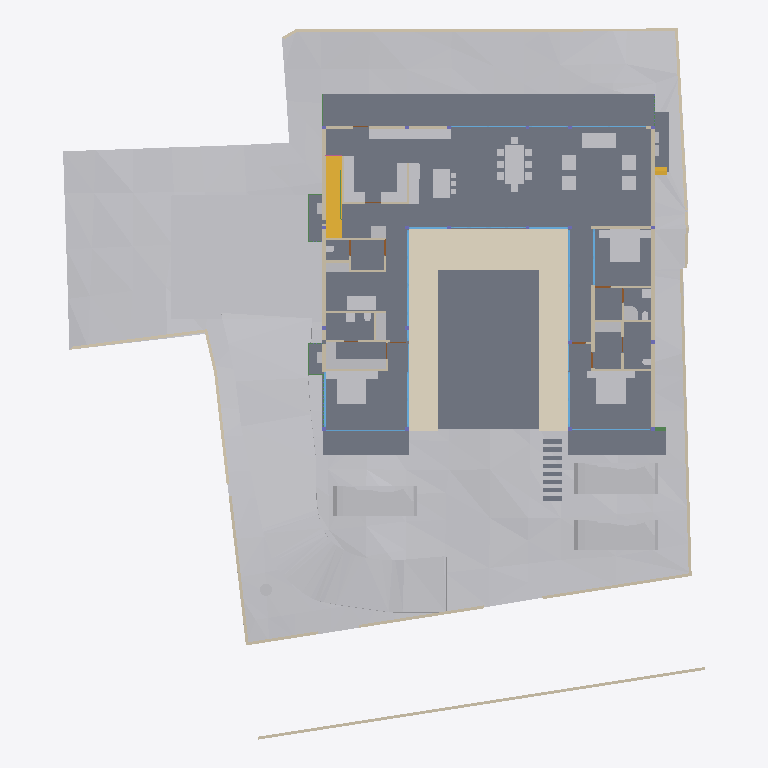
Plan cut of the same IFC building model at storey 'FF Lvl' (level 0.00 m, cut at 1.40 m), seen from above with north up, elements coloured by IFC class: 48 other elements (light grey), 41 walls (beige), 19 windows (light blue), 15 slabs (grey), 6 beams (green), 4 doors (brown), 2 stair flights (yellow), 1 covering (cream). Cut surfaces are drawn darker.
Extent 40.0 m × 44.2 m × 12.9 m (x, y, z). Storeys (6): Footing at -3.50 m; GF at -2.55 m; FF Lvl at 0.00 m; FF at 0.45 m; FF Lintel at 3.15 m; SF at 3.65 m. Elements (593): 179 IfcColumn, 151 IfcBeam, 66 IfcWall, 38 IfcWindow, 30 IfcFurniture, 26 IfcSlab, 19 IfcFooting, 17 IfcDoor, 14 IfcSanitaryTerminal, 13 IfcCovering, 8 IfcEarthworksCut, 8 IfcUnitaryEquipment.

HEADER;
FILE_DESCRIPTION(('ViewDefinition [CoordinationView]'),'2;1');
FILE_NAME('Manilal.ifc','2025-07-07T19:10:12+05:30',(),(),'IfcOpenShell 0.8.3-alpha250613','Bonsai 0.8.3-alpha250613-9b8357c','');
FILE_SCHEMA(('IFC4X3'));
ENDSEC;
DATA;
#1480=IFCPROJECT('2TuuvCHJz54PsFPcraEbH$',$,'My Project',$,$,$,$,(#3,#128),#1481);
#3305=IFCSITE('0lpfVeOW52QfroqLYyHNY2',$,'My Site',$,$,#26,$,$,$,$,$,$,$,$);
#3313=IFCBUILDING('0MzaWOaS178x5FMqOflU3C',$,'My Building',$,$,#25,$,$,$,$,$,$);
#2081=IFCBUILDINGSTOREY('09kFoqoxrCvB1_fcEsMZsQ',$,'FF',$,$,#217,$,$,$,$);
#2986=IFCBUILDINGSTOREY('0zoFHJ9PnFW80M$mIVDQW3',$,'GF',$,$,#14477,$,$,$,$);
#17145=IFCBUILDINGSTOREY('0MckaoTknA3edZMUNhTyAK',$,'SF',$,$,#17254,$,$,$,$);
#20035=IFCBUILDINGSTOREY('3LpnsPikv4mRTBpfC3WQtx',$,'FF Lvl',$,$,#20051,$,$,$,$);
#23582=IFCBUILDINGSTOREY('0DtUgpQ1b6nBmkLmvc_ehu',$,'FF Lintel',$,$,#23767,$,$,$,$);
#459032=IFCBUILDINGSTOREY('2nxT8wHGnDX9t8LjuK$yoz',$,'Footing',$,$,#459177,$,$,$,$);
#457595=IFCGEOGRAPHICELEMENT('1mqx3WFMb0_xZzgY5_pKpf',$,'Site',$,$,$,#458342,$,.TERRAIN.);
#2047=IFCSLAB('0o4IYvr$r5a9xXip1qf77x',$,'Slab',$,$,#57250,#2052,$,$);
#460540=IFCEARTHWORKSCUT('3NfQzW2p90kemh8IGcUxhf',$,'roader',$,$,#461135,#461124,$,.PAVEMENTMILLING.);
#19980=IFCSLAB('0gBflP6QrCERrajZS4Jcb5',$,'Slab',$,$,#244961,#19995,$,$);
#444096=IFCCOVERING('0_sfUdWJL30geCimsSdPtS',$,'Covering',$,$,#444126,#444111,$,$);
#446077=IFCVEHICLE('2$JJjIzDr6fuhTHFNPOXyx',$,'Vehicle',$,$,#461274,#446090,$,$);
#446049=IFCVEHICLE('1yICD2o296ROLrpKuhe72z',$,'Vehicle',$,$,#461269,#446062,$,$);
#446110=IFCVEHICLE('375bP1QIr5xwaw0xewwnFn',$,'Vehicle',$,$,#461279,#446123,$,$);
#363538=IFCSLAB('0rfp_Ohov2qeqT3_TxdHEi',$,'Slab',$,$,#363567,#363547,$,$);
#363504=IFCSLAB('0r6Ht4Hfz9hfKU4rzPm32Z',$,'Slab',$,$,#363537,#363513,$,$);
#441052=IFCWALL('1WNacC15X0Xf0V_b60Qnrw',$,'Wall',$,$,#441102,#441063,$,$);
#51049=IFCSTAIRFLIGHT('0QDG9AXQX0PgjOZTZBSSJQ',$,'StairFlight',$,$,#330515,#51062,$,12,11,0.183333337306976,0.150000005960464,.STRAIGHT.);
#7058=IFCFURNITURE('29pE85kkP97uASnGdXI9bH',$,'Furniture',$,$,#454629,#7090,$,$);
#229124=IFCWALL('3MfSYaOiTA4AjSKpPvRhyi',$,'Wall',$,$,#395482,#229135,$,$);
#11846=IFCFURNITURE('39rrc9a3PCpOjz$eiTdf$W',$,'Furniture',$,$,#447512,#11878,$,$);
#11957=IFCFURNITURE('2J33rbez11iRfVrYceM8DY',$,'Furniture',$,$,#305743,#11970,$,$);
#12030=IFCFURNITURE('3B8s7E7fjDlO_NqnYQjYof',$,'Furniture',$,$,#33408,#12043,$,$);
#449171=IFCFURNITURE('1rzBAdF2XDYQCO3KH26Ul$',$,'Furniture',$,$,#449207,#449182,$,$);
#362573=IFCSLAB('1kNiYiJ25CpB2FM_apFwUL',$,'Slab',$,$,#363002,#362594,$,$);
#363781=IFCSLAB('3akcNtqwn0Hexo08k_ypkq',$,'Slab',$,$,#388473,#363802,$,$);
#395961=IFCWALL('2oTy5UOG136OtM3IP_qiPs',$,'Wall',$,$,#396036,#395972,$,$);
#7098=IFCFURNITURE('3MXk8gWif1ohE$RfY6DOqq',$,'Furniture',$,$,#445182,#7130,$,$);
#244456=IFCFURNISHINGELEMENT('1V34mhiDv5wggbUM6jRsQC',$,'FurnishingElement',$,$,#244865,#244484,$);
#19509=IFCFURNISHINGELEMENT('1wEKKIVzjDLeDjVjJGXiki',$,'FurnishingElement',$,$,#446142,#19541,$);
#26337=IFCWALL('0dMaumaK11Re$pxoZyVSQ9',$,'Wall',$,$,#27501,#26348,$,$);
#44057=IFCWALL('1nWrLatmX5UucIWFwHwqn7',$,'Wall',$,$,#446710,#44077,$,$);
#37612=IFCWALL('2oouJeu9XF0PkUjeEvxQOm',$,'Wall',$,$,#265996,#37632,$,$);
#229971=IFCWALL('2oOsi6buvCeB4sZT1ijFA2',$,'Wall',$,$,#230065,#229982,$,$);
#26770=IFCWALL('27WVA19Qv4efvQm6cWiqsn',$,'Wall',$,$,#452668,#26781,$,$);
#230171=IFCWALL('1HPS5ge59FQA3Ucv4$dmpm',$,'Wall',$,$,#230227,#230182,$,$);
#449470=IFCFURNITURE('297XdECV95zgrEUMPgoxvq',$,'Furniture',$,$,#449514,#449481,$,$);
#27353=IFCWALL('2Y2Bm57Cb8Exxz7st0aRUc',$,'Wall',$,$,#214921,#27364,$,$);
#35319=IFCWALL('2ecVpX7frBE9HnXe73i5Ta',$,'Wall',$,$,#243891,#35339,$,$);
#445890=IFCWALL('2QiW7TnGvAygi5PkoeW31n',$,'Wall',$,$,#461527,#445901,$,$);
#36042=IFCWALL('2FDZc$1Z57bgSDQnhsHhc1',$,'Wall',$,$,#380618,#36062,$,$);
#372609=IFCSLAB('2EaTsox1TA598PptPSl07x',$,'Slab',$,$,#373867,#372630,$,$);
#449257=IFCFURNITURE('2WOkgMLY9DaQ5N36UmDPHK',$,'Furniture',$,$,#449408,#449268,$,$);
#1526=IFCWALL('1CCeDmF7D6CgViS7R2QfSU',$,'Wall',$,$,#384601,#1527,$,$);
#27060=IFCWALL('10l$0x7lzBbBMMGF1qxI0s',$,'Wall',$,$,#27511,#27071,$,$);
#449115=IFCFURNITURE('0r1oMxLo96H9rva9YbPCGB',$,'Furniture',$,$,#449256,#449126,$,$);
#172760=IFCWALL('2sYuhccprBsBolIfSKHX1A',$,'Wall',$,$,#447182,#172780,$,$);
#244541=IFCFURNISHINGELEMENT('2JwwUQmCv2Ae2QjMfamPsc',$,'FurnishingElement',$,$,#265956,#244569,$);
#267470=IFCFURNISHINGELEMENT('1ufA2ANE52JhTB4cHcvKQc',$,'FurnishingElement',$,$,#267555,#267498,$);
#266876=IFCFURNISHINGELEMENT('1EaqRQINj92O5_luxyduwz',$,'FurnishingElement',$,$,#447497,#266904,$);
#449334=IFCFURNITURE('2xTMk_x9f9Fg$66m5Mz6NH',$,'Furniture',$,$,#449385,#449345,$,$);
#7138=IFCFURNITURE('07u5w712j3mw4b0aBksq9x',$,'Furniture',$,$,#445192,#7170,$,$);
#7230=IFCFURNITURE('257RdHH05EBOcTJGwoEUlD',$,'Furniture',$,$,#445202,#7243,$,$);
#97271=IFCFURNITURE('264iryIv5DPeHKPV4n8Efc',$,'Furniture',$,$,#97450,#97284,$,$);
#267570=IFCFURNISHINGELEMENT('0xsfNp7ez56h_anoL1l3n4',$,'FurnishingElement',$,$,#267655,#267598,$);
#25887=IFCWALL('3DOK2PUDn3QwM2HLeZR6QD',$,'Wall',$,$,#452788,#25894,$,$);
#7183=IFCFURNITURE('0I7Hp4EB58Eh801L1SZ2MY',$,'Furniture',$,$,#445197,#7196,$,$);
#7204=IFCFURNITURE('0w5hTHOp59R8PIefbPbOxu',$,'Furniture',$,$,#445187,#7217,$,$);
#97245=IFCFURNITURE('12HNCs16rDfwTzmyXQzSEm',$,'Furniture',$,$,#97445,#97258,$,$);
#130539=IFCWALL('1N0zesiAv8s9$ZcdzUGklQ',$,'Wall',$,$,#244896,#130559,$,$);
#312328=IFCSANITARYTERMINAL('2ApYGb9E92GxsnAmMhtfWI',$,'SanitaryTerminal',$,$,#447542,#312360,$,$);
#46178=IFCELECTRICAPPLIANCE('1eEaYeX5DEbxuBNwn_MOC2',$,'ElectricAppliance','655L LG Double Door',$,#388463,#46210,$,$);
#7853=IFCWALL('27UD4TXAD7ihl0Wy7NK4TU',$,'Wall',$,$,#447361,#7873,$,$);
#449426=IFCFURNITURE('2ZM40$ZAb70PRrzHW9LpJ8',$,'Furniture',$,$,#449552,#449437,$,$);
#46383=IFCELECTRICAPPLIANCE('2_D_HDgNP7hhO3sllSgE08',$,'ElectricAppliance.001',$,$,#77601,#46415,$,$);
#1178=IFCWALL('3AfEJ0oVbCRebTpYg3hat2',$,'Wall',$,$,#264970,#1184,$,$);
#27098=IFCWALL('2qQNxnpy98iB6JMyhLi2FK',$,'Wall',$,$,#27516,#27109,$,$);
#1256=IFCWALL('3lCTnZM_XFn9QCb3frIzB4',$,'Wall',$,$,#267272,#1262,$,$);
#1112=IFCWALL('0ZJZVj_BPB0RhymVqZDjrB',$,'Wall',$,$,#382289,#1118,$,$);
#93655=IFCWALL('3ehB$V3hTFvf8xZdTKhW01',$,'Wall',$,$,#447159,#93675,$,$);
#461528=IFCGEOGRAPHICELEMENT('1MeIP8fozAdBVIcF4ngXCj',$,'Coconut',$,$,#461706,#461566,$,.VEGETATION.);
#52721=IFCWALL('3HoUgi9751ffyJn8Tt97uA',$,'Wall',$,$,#266381,#52741,$,$);
#26134=IFCWALL('3i_YpJFe9529T2L9L4$CKB',$,'Wall',$,$,#27496,#26145,$,$);
#1342=IFCWALL('1zYAwAgZ94A9q2Xf$lP7Cn',$,'Wall',$,$,#266006,#1343,$,$);
#173453=IFCWINDOW('3TfmPwo9v7g8rl7yTI8PR0',$,'Window',$,$,#447760,#173471,$,2.79999995231628,3.45000004768372,$,$,$);
#2037=IFCWALL('2UVtoYL$14dgND2FpfCTNX',$,'Wall',$,$,#447557,#2042,$,$);
#447224=IFCWINDOW('3guyH63vnB3P$cCD9r0_zK',$,'Window',$,$,#447587,#447242,$,2.79999995231628,4.5,$,$,$);
#25622=IFCWINDOW('03HgKoXUP97huBY23s7FSC',$,'Window',$,$,#243921,#102990,$,2.79999995231628,3.45000004768372,$,.DOUBLE_PANEL_VERTICAL.,$);
#42904=IFCWINDOW('0yG0aNsF5CdOTl1YRaiwT0',$,'Window',$,$,#266021,#109941,$,2.79999995231628,4.0,$,$,$);
#42784=IFCWINDOW('1X8uCygFf1TRSEXVdpbnd0',$,'Window',$,$,#266026,#110183,$,2.79999995231628,3.0,$,$,$);
#183171=IFCWINDOW('2eK2SWY_H22e6Svf5gP6pA',$,'Window',$,$,#384583,#384539,$,1.79999995231628,3.45000004768372,$,$,$);
#447264=IFCWINDOW('2$JXuyiTT8QfjHWzh3RQpm',$,'Window',$,$,#447592,#447282,$,2.79999995231628,3.0,$,$,$);
#45867=IFCWINDOW('2ITQQA3UX1gg8I8niCWSY4',$,'Window',$,$,#266016,#447994,$,2.79999995231628,4.5,$,$,$);
#444755=IFCWALL('32z2NpiHrAyuIqyu_YGXgO',$,'Wall',$,$,#444817,#444775,$,$);
#1283=IFCWALL('3TMKTJOXP4kO7RGlBcguQ3',$,'Wall',$,$,#265003,#1289,$,$);
#12082=IFCFURNITURE('1ijuMDyij9H8QL3CN8GtC4',$,'Furniture',$,$,#33418,#12095,$,$);
#362609=IFCSTAIRFLIGHT('2YQn9a$XPAR8PX6QXu0TXq',$,'StairFlight',$,$,#364910,#362641,$,16,15,0.206249997019768,0.25,.STRAIGHT.);
#233175=IFCSLAB('0VBI372_j7QfV8K77ZXc2j',$,'Slab',$,$,#396328,#233196,$,$);
#233456=IFCSLAB('3aaRRI8RTD_hmdhlW5RoWg',$,'Slab',$,$,#396363,#233481,$,$);
#233423=IFCSLAB('2iz_Ym1n1ESAR1rowyjd_I',$,'Slab',$,$,#396358,#233448,$,$);
#7689=IFCWALL('0dxWKeo9r0A8LiqkBJOP0c',$,'Wall',$,$,#447547,#7709,$,$);
#444834=IFCWALL('1Fx9sEX11DYf94GLQzz2JU',$,'Wall',$,$,#444891,#444854,$,$);
#11886=IFCFURNITURE('08t00vVFn2_PNEL0nmpi4V',$,'Furniture',$,$,#447502,#11918,$,$);
#11931=IFCFURNITURE('2JL5EreVn6NOEYfo807d0n',$,'Furniture',$,$,#447507,#11944,$,$);
#12056=IFCFURNITURE('1Tx$doZ9b7ixhiQ_gbtQd4',$,'Furniture',$,$,#33413,#12069,$,$);
#12849=IFCSANITARYTERMINAL('1ztpUHwNv1MuVJRLc_toj6',$,'SanitaryTerminal',$,$,#447532,#12881,$,$);
#12946=IFCSANITARYTERMINAL('237pQbKSj1tg5CbkfQmNl1',$,'SanitaryTerminal',$,$,#441918,#12959,$,$);
#7785=IFCWALL('3alb8PmNnBWRaq9wE7XFnt',$,'Wall',$,$,#446660,#7805,$,$);
#265447=IFCWINDOW('11VC8UY6nBiuqgLWYbOviy',$,'Window',$,$,#436317,#265465,$,2.79999995231628,4.92999982833862,$,.SINGLE_PANEL.,$);
#23385=IFCWINDOW('3liBQwp293KPogKKZ10Jtg',$,'Window',$,$,#265446,#43696,$,2.79999995231628,4.92999982833862,$,.SINGLE_PANEL.,$);
#150204=IFCWINDOW('2rSMA4AuH6FeN4rb0KSroB',$,'Window',$,$,#244976,#150354,$,2.79999995231628,2.40050005912781,$,.SINGLE_PANEL.,$);
#46025=IFCWALL('3_n5vNidv469mEa41_hn3r',$,'Wall',$,$,#445802,#46045,$,$);
#150381=IFCWINDOW('0RDdtohGb3wPXN7Q65V5l1',$,'Window',$,$,#244981,#150394,$,2.79999995231628,2.40050005912781,$,.SINGLE_PANEL.,$);
#233258=IFCSLAB('2WAIJ5xUDCB8vhErrinr6d',$,'Slab',$,$,#396333,#233283,$,$);
#233291=IFCSLAB('3mCoSy7r190wdzvyYb56iW',$,'Slab',$,$,#396338,#233316,$,$);
#233324=IFCSLAB('2BlEnr04f3vANw00E8t1T3',$,'Slab',$,$,#396343,#233349,$,$);
#233357=IFCSLAB('06iRZLKKfCP8faLo55KHRz',$,'Slab',$,$,#396348,#233382,$,$);
#233390=IFCSLAB('2f2jkuEQ95deHHcp0LeZsL',$,'Slab',$,$,#396353,#233415,$,$);
#55311=IFCWALL('1sNrPq82f1qvmjg1j5M$n3',$,'Wall',$,$,#187866,#55331,$,$);
#80186=IFCWALL('3kDpYh0M9DMQCp3tr5pnbc',$,'Wall',$,$,#267235,#80206,$,$);
#11978=IFCFURNITURE('2GNkki_F53svXIRizzljEt',$,'Furniture',$,$,#305733,#265156,$,$);
#265169=IFCFURNITURE('2hfsZI7BX1G95tXka9KQ4c',$,'Furniture',$,$,#305738,#265182,$,$);
#363755=IFCUNITARYEQUIPMENT('0JDCkdxmj3oxTz_uQQEVKT',$,'UnitaryEquipment',$,$,#363819,#363768,$,$);
#366866=IFCUNITARYEQUIPMENT('2Fw0FCYgfBhfGmA9MAgmOd',$,'UnitaryEquipment',$,$,#415258,#366879,$,$);
#67609=IFCWALL('1b9bPzqb104AcHTtLpy63V',$,'Wall',$,$,#267456,#67629,$,$);
#12920=IFCSANITARYTERMINAL('0kpsmz29D8juUyM19Wtlly',$,'SanitaryTerminal',$,$,#441908,#12933,$,$);
#12769=IFCSANITARYTERMINAL('2vdxbHG$XBkAinHNSDuSLM',$,'SanitaryTerminal',$,$,#447522,#12801,$,$);
#62762=IFCSANITARYTERMINAL('2DTr6V3Ov5BOyCO61nsVCy',$,'SanitaryTerminal',$,$,#447527,#62775,$,$);
#367103=IFCBEAM('14TbmUcj9DRf2HsvYFSdxG',$,'Beam',$,$,#388728,#367114,$,$);
#441596=IFCBEAM('0mg04q$01DhAmI44ZcdEcS',$,'Beam',$,$,#441669,#441607,$,$);
#12998=IFCSANITARYTERMINAL('1pCYUjjaX5yvTggnnvT9WB',$,'SanitaryTerminal',$,$,#267881,#13011,$,$);
#395885=IFCWALL('0SzsKfT0jBuBF18kzhhOm3',$,'Wall',$,$,#395960,#395896,$,$);
#28303=IFCWALL('27XUrfdFf8NB4WaAp9CQAl',$,'Wall',$,$,#235124,#28314,$,$);
#363956=IFCUNITARYEQUIPMENT('2jk8msV5n85QmwykNSoutP',$,'UnitaryEquipment',$,$,#364920,#363969,$,$);
#363982=IFCUNITARYEQUIPMENT('2IoLUD56D97gPVX_sl2ctQ',$,'UnitaryEquipment',$,$,#364925,#363995,$,$);
#57309=IFCBEAM('3xcDMG0aj9Xgc56BcdooE6',$,'Beam',$,$,#243525,#57320,$,$);
#384784=IFCBEAM('0$hEb6QFb6QeAlYT1VosoE',$,'Beam',$,$,#384918,#384795,$,$);
#176076=IFCWINDOW('2ZtwOiAmvEueKbdoo64HrK',$,'Window',$,$,#267144,#176089,$,2.79999995231628,2.40050005912781,$,.SINGLE_PANEL.,$);
#41613=IFCWINDOW('3V21HLULz4rhhoikKYxwTW',$,'Window.022',$,$,#244991,#148935,$,2.79999995231628,2.32599997520447,$,.DOUBLE_PANEL_VERTICAL.,$);
#130039=IFCWINDOW('2d4nEuDYnCKAVj7s5RlWM7',$,'Window',$,$,#267149,#175723,$,2.79999995231628,4.82399988174438,$,.TRIPLE_PANEL_VERTICAL.,$);
#149274=IFCWINDOW('30_aGhIs59sBUX7Za7xGJZ',$,'Window.022',$,$,#244986,#149292,$,2.79999995231628,2.32599997520447,$,.DOUBLE_PANEL_VERTICAL.,$);
#175745=IFCWINDOW('3z5JKHZ41FdxrSJllwuMgx',$,'Window',$,$,#267154,#175763,$,2.79999995231628,4.82399988174438,$,.TRIPLE_PANEL_VERTICAL.,$);
#175844=IFCWINDOW('3FEUGUF8n8vfgPx6dMRP2G',$,'Window',$,$,#267159,#175862,$,2.79999995231628,4.82399988174438,$,.TRIPLE_PANEL_VERTICAL.,$);
#175889=IFCWINDOW('3QDjposrH1gvpn64wXKX9b',$,'Window',$,$,#267164,#175907,$,2.79999995231628,4.82399988174438,$,.TRIPLE_PANEL_VERTICAL.,$);
#28808=IFCWALL('3m8X89_nHEBQ3A$cO0dW30',$,'Wall',$,$,#447562,#28828,$,$);
#93153=IFCDOOR('06ge_TnPfF$uRFBA_bihvC',$,'Door',$,$,#267189,#93166,$,2.09999990463257,1.0,$,$,$);
#55626=IFCWALL('2M7j5Ecbb0FxD1NCjCSrSn',$,'Wall',$,$,#187838,#55646,$,$);
#372753=IFCBEAM('3r6vvS4vjDB8BGVNeuEcmU',$,'Beam',$,$,#373897,#372764,$,$);
#379749=IFCBEAM('3TCqQX1$n5nh4hc72nvokR',$,'Beam',$,$,#387252,#379760,$,$);
#9033=IFCDOOR('1G5Su1EVTF8AbsbEytgRBM',$,'Door',$,$,#446641,#9065,$,2.09999990463257,1.0,$,$,$);
#67076=IFCDOOR('3tEFG6Om12k9izFOR1Pomu',$,'Door',$,$,#188223,#82092,$,2.09999990463257,1.0,$,$,$);
#446996=IFCDOOR('1hPKTZqtDCleYhfZuRwpqW',$,'Door',$,$,#447079,#447009,$,2.09999990463257,1.0,$,$,$);
ENDSEC;
